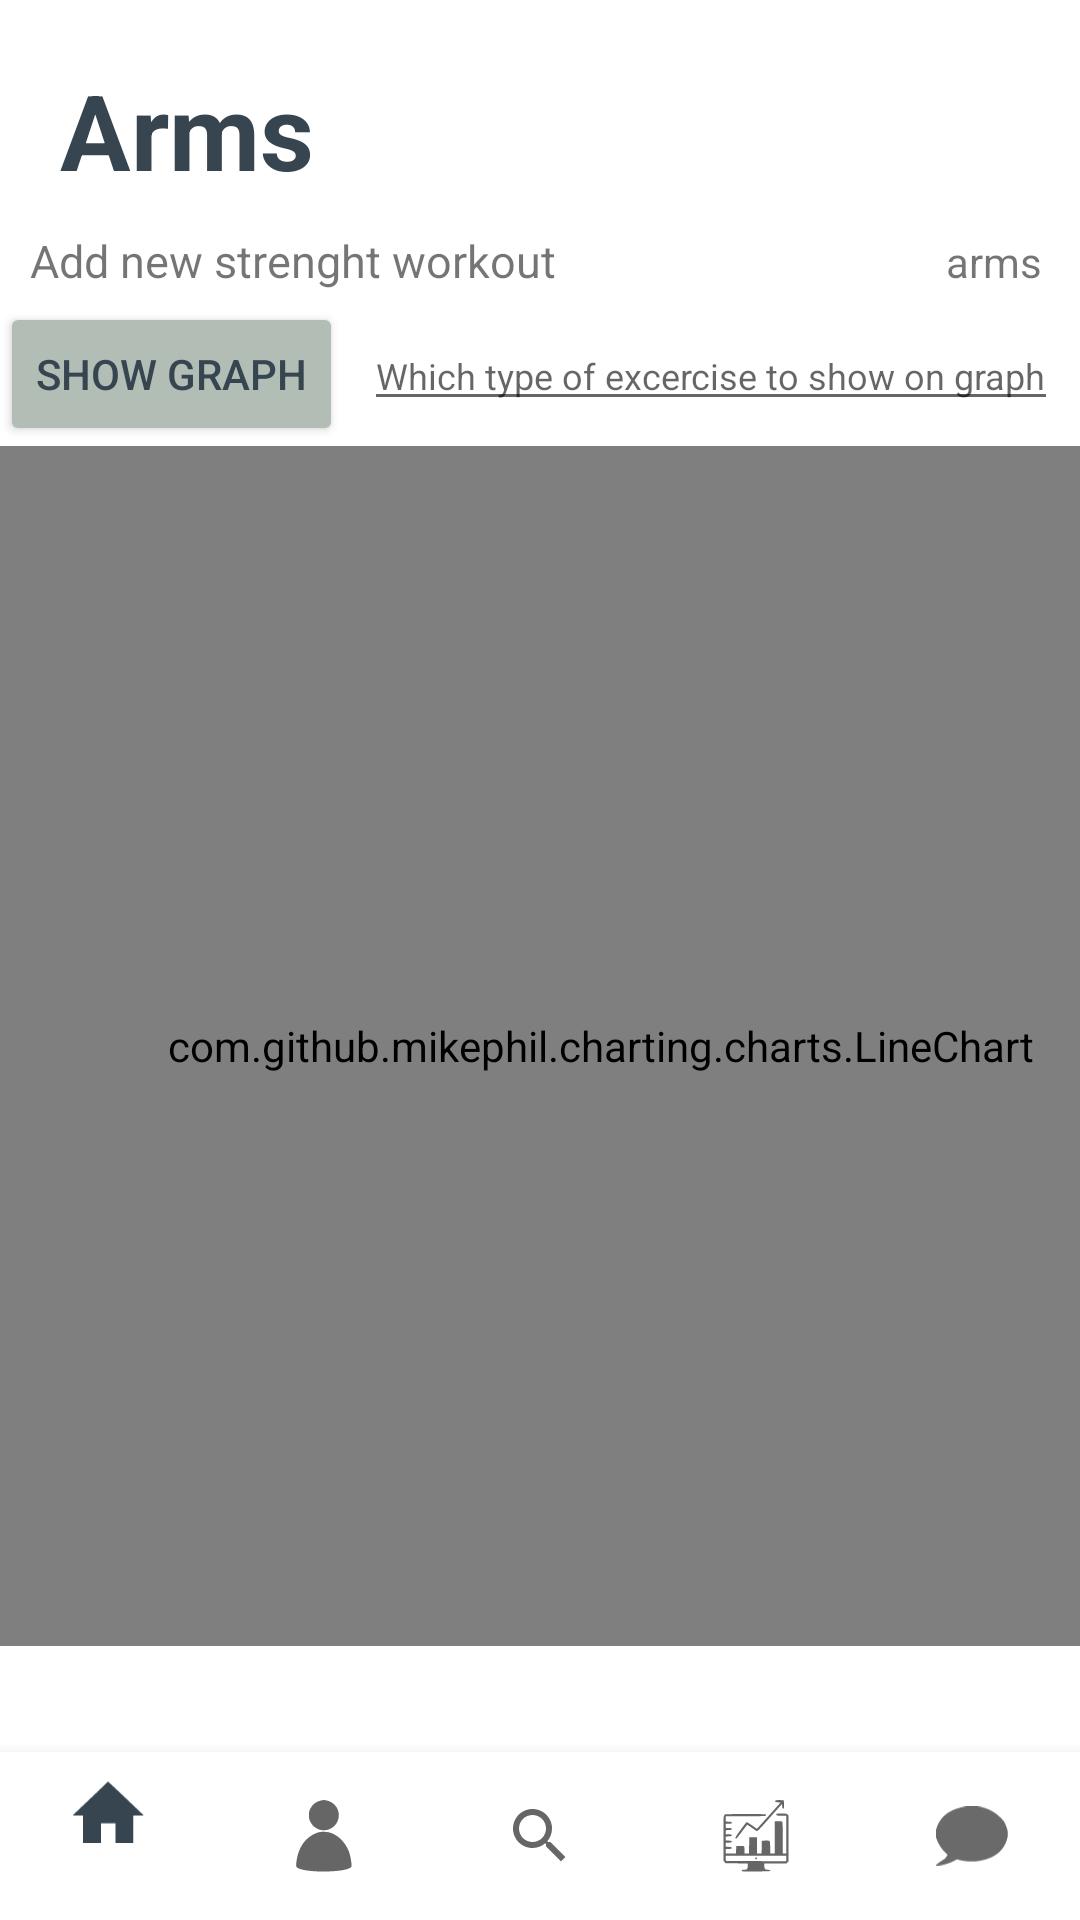

Android layout source for this screen:
<!-- AndroidManifest.xml: application theme Theme.Projekt -->
<!-- res/layout/activity_strenght_analysis.xml -->
<?xml version="1.0" encoding="utf-8"?>
<LinearLayout xmlns:android="http://schemas.android.com/apk/res/android"
    xmlns:app="http://schemas.android.com/apk/res-auto"
    xmlns:tools="http://schemas.android.com/tools"
    android:layout_width="match_parent"
    android:layout_height="match_parent"
    android:orientation="vertical"
    tools:context=".StrenghtAnalysis">

    <LinearLayout
        android:layout_width="wrap_content"
        android:layout_height="wrap_content"
        android:orientation="horizontal">

        <TextView
            android:id="@+id/body_part"
            android:layout_width="wrap_content"
            android:layout_height="wrap_content"
            android:text="Arms"
            android:textColor="@color/charcoal"
            android:textSize="35sp"
            android:textStyle="bold"
            android:layout_marginLeft="20dp"
            android:layout_marginTop="20dp"
            />
    </LinearLayout>

    <LinearLayout
        android:layout_width="wrap_content"
        android:layout_height="wrap_content"
        android:orientation="horizontal">

        <TextView
            android:id="@+id/add_weight"
            android:layout_width="wrap_content"
            android:layout_height="wrap_content"
            android:layout_marginTop="10dp"
            android:layout_marginLeft="10dp"
            android:textSize="15sp"
            android:text="Add new strenght workout"/>


        <TextView
            android:id="@+id/spinner_item"
            android:layout_width="wrap_content"
            android:layout_height="wrap_content"
            android:text="arms"
            android:layout_marginTop="10dp"
            android:layout_marginLeft="130dp"/>

        <Spinner
            android:id="@+id/spinner"
            android:layout_width="50dp"
            android:layout_height="wrap_content"
            android:layout_marginTop="10dp"/>

    </LinearLayout>

    <LinearLayout
        android:layout_width="wrap_content"
        android:layout_height="wrap_content"
        android:orientation="vertical"
        android:layout_gravity="center">
        <LinearLayout
            android:layout_width="wrap_content"
            android:layout_height="wrap_content"
            android:orientation="horizontal">
            <Button
                android:id="@+id/graph_btn"
                android:layout_width="wrap_content"
                android:layout_height="wrap_content"
                android:text="Show graph"
                android:textColor="@color/charcoal"
                android:backgroundTint="@color/ash_gray"/>

            <EditText
                android:id="@+id/type_graph"
                android:layout_width="wrap_content"
                android:layout_height="wrap_content"
                android:hint="Which type of excercise to show on graph"
                android:textSize="12dp"
                android:layout_marginLeft="7dp"/>
        </LinearLayout>

        <com.github.mikephil.charting.charts.LineChart
            android:id="@+id/strenght_graph"
            android:layout_width="400dp"
            android:layout_height="400dp"/>
    </LinearLayout>

    <ListView
        android:id="@+id/strenght_workouts"
        android:layout_width="300dp"
        android:layout_height="wrap_content"
        android:layout_gravity="center"
        android:layout_marginLeft="40dp"
        android:layout_marginRight="40dp"
        android:layout_marginTop="20dp"
        android:layout_weight="1"/>

    <com.google.android.material.bottomnavigation.BottomNavigationView
        android:id="@+id/bottom_navigation"
        android:layout_width="match_parent"
        android:layout_height="wrap_content"
        android:layout_gravity="bottom"
        app:menu="@menu/navigation_bar" />

</LinearLayout>
<!-- resources referenced by this layout -->
<resources>
  <color name="ash_gray">#B2BEB5</color>
  <color name="charcoal">#36454F</color>
  <style name="Theme.Projekt" parent="Theme.MaterialComponents.DayNight.DarkActionBar">
          
          <item name="colorPrimary">@color/charcoal</item>
          <item name="colorPrimaryVariant">@color/charcoal</item>
          <item name="colorOnPrimary">@color/white</item>
          
          <item name="colorSecondary">@color/charcoal</item>
          <item name="colorSecondaryVariant">@color/charcoal</item>
          <item name="colorOnSecondary">@color/white</item>
          
          <item name="android:statusBarColor">?attr/colorPrimaryVariant</item>
  
          
          
  
          
      </style>
  <color name="white">#FFFFFFFF</color>
</resources>
